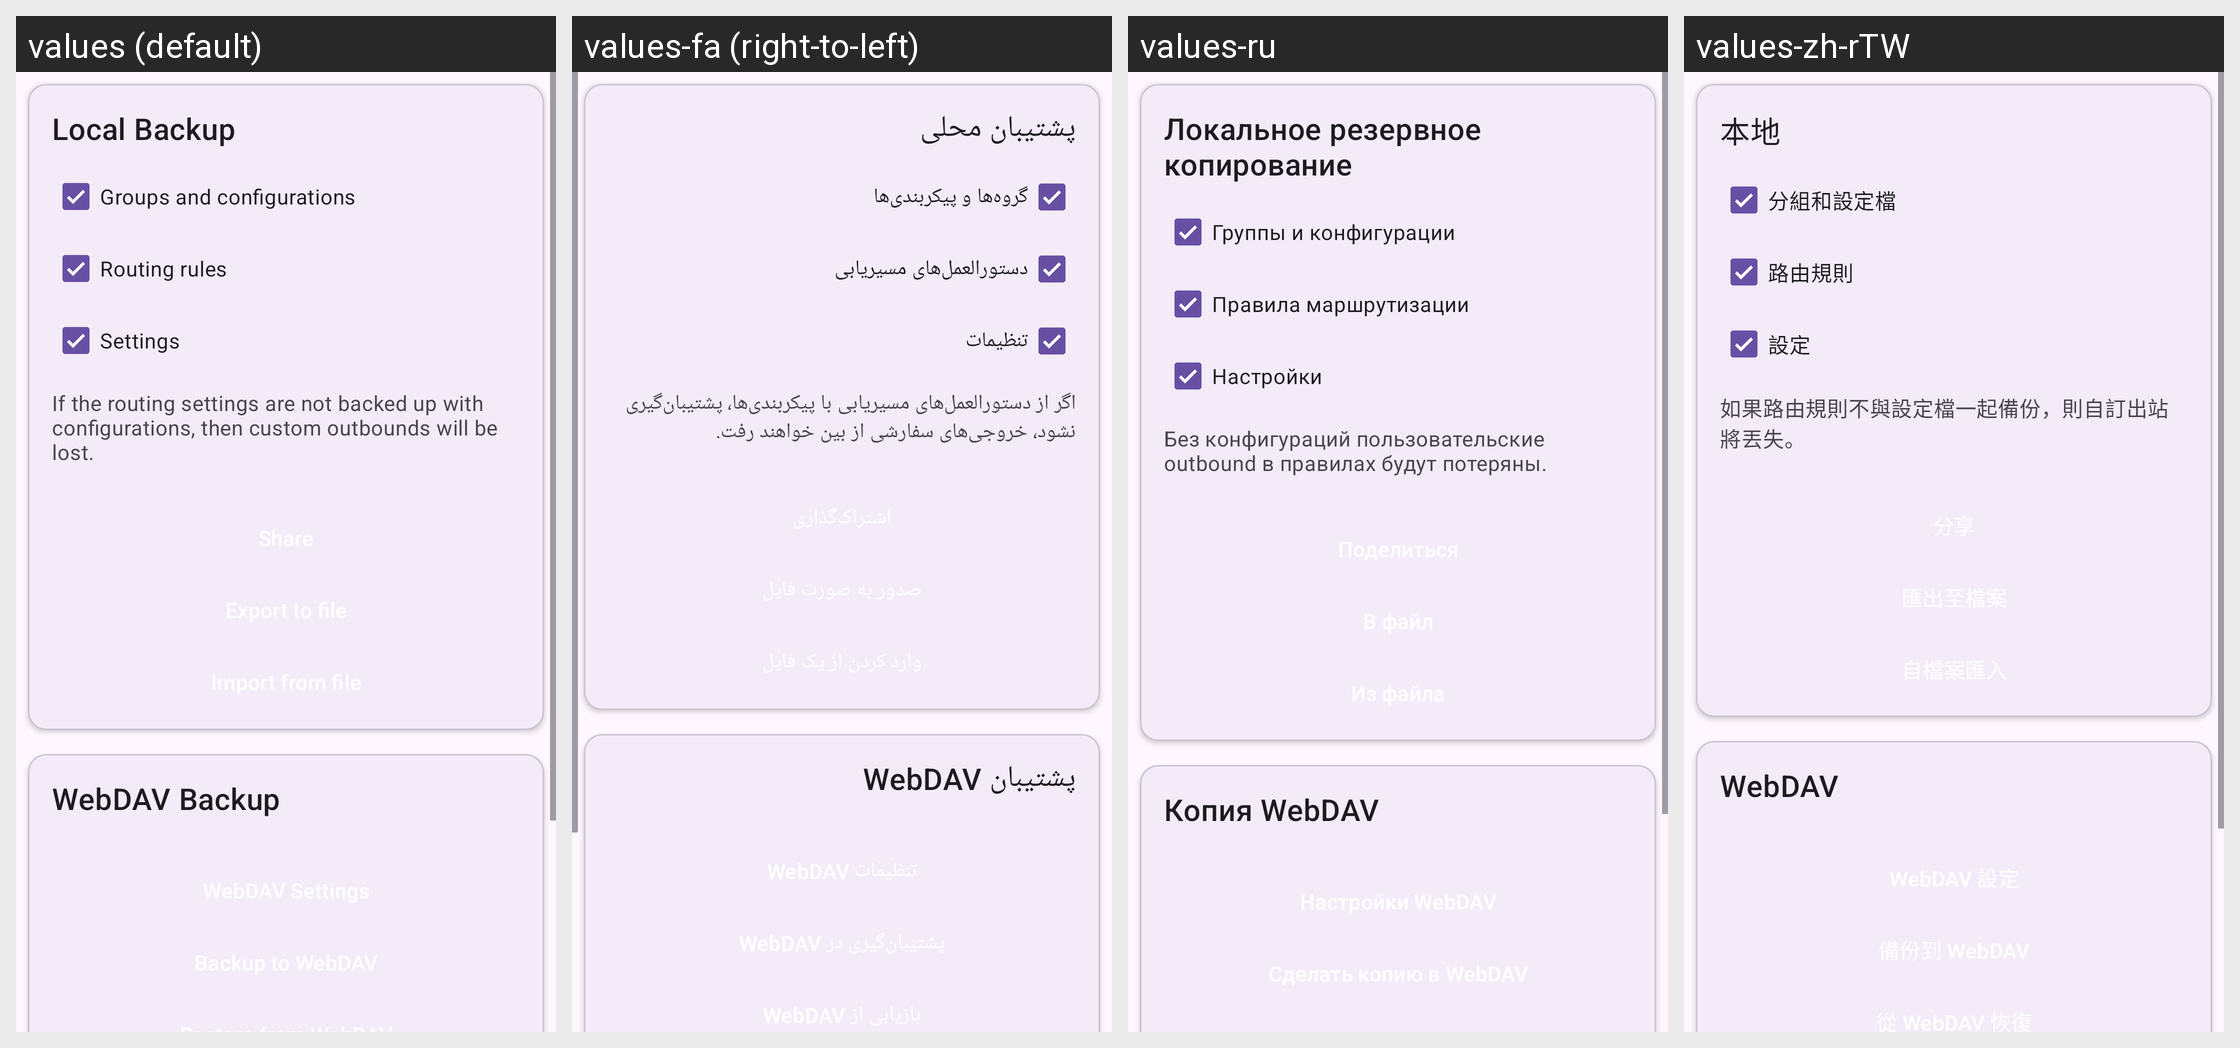

This grid shows one Android layout under several languages. Give, for every string resource on the screen, its name, the default text and each shown locale's text.
Android screen res/layout/layout_backup.xml rendered under 4 locales, left to right: values (default), values-fa (right-to-left), values-ru, values-zh-rTW. Device: Nexus 5 (rendered at 1080×1920; each locale shown at half size, 540×960, under a caption strip naming it); theme Theme.Start.
Other locales in the repository, not shown: values-ar, values-be, values-de, values-es, values-fr, values-in, values-it, values-ja, values-ko, values-nb-rNO, values-nl, values-pt-rBR, values-tr, values-uk, values-zh-rCN, values-zh-rHK.
Strings drawn on this screen, with the default value and each locale's value (text and hints the layout hard-codes, and strings that could not be matched under every locale, appear in the picture but are not listed):

backup_local
  values: Local Backup
  values-fa: پشتیبان محلی
  values-ru: Локальное резервное копирование
  values-zh-rTW: 本地

backup_groups_and_configurations
  values: Groups and configurations
  values-fa: گروه‌ها و پیکربندی‌ها
  values-ru: Группы и конфигурации
  values-zh-rTW: 分組和設定檔

backup_rules
  values: Routing rules
  values-fa: دستورالعمل‌های مسیریابی
  values-ru: Правила маршрутизации
  values-zh-rTW: 路由規則

backup_settings
  values: Settings
  values-fa: تنظیمات
  values-ru: Настройки
  values-zh-rTW: 設定

backup_summary
  values: If the routing settings are not backed up with configurations, then custom outbounds will be lost.
  values-fa: اگر از دستورالعمل‌های مسیریابی با پیکربندی‌ها، پشتیبان‌گیری نشود، خروجی‌های سفارشی از بین خواهند رفت.
  values-ru: Без конфигураций пользовательские outbound в правилах будут потеряны.
  values-zh-rTW: 如果路由規則不與設定檔一起備份，則自訂出站將丟失。

backup_webdav
  values: WebDAV Backup
  values-fa: پشتیبان WebDAV
  values-ru: Копия WebDAV
  values-zh-rTW: WebDAV
